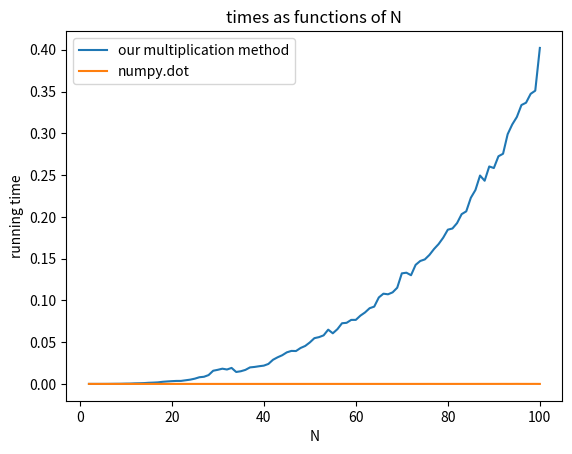
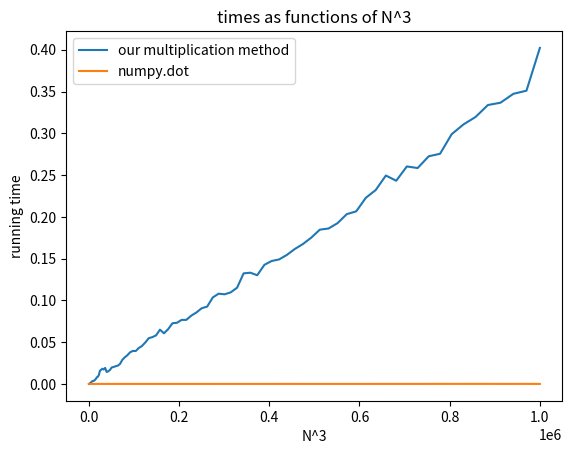

Recreate these plots in Python, in order.
# -*- coding: utf-8 -*-
"""
Created on Tue Sep 11 17:01:31 2018

[redacted]
"""
#1. Re-import numpy & matplotlib & time 
import numpy as np
import matplotlib.pyplot as plt 
from time import time
#2. Set a certain matricx by modifiable dimension(from 2 to 100 )
mstart=2
mend=100
matrix = np.linspace(mstart,mend,mend-mstart+1)
#3. prepare the result entry for all running time
result = np.zeros(len(matrix))
#4. run all matrix multiplication and produce the array of running time
for i in range(len(matrix)-1):
    N = int(matrix[i])
    A = np.ones([N,N], float)*3
    B = np.ones([N,N], float)*3      
    C = np.ones([N,N], float)
    start = time()
    for i in range(N): 
        for j in range(N):
            for k in range(N):
                C[i,j]+=A[i,k]*B[k,j]
    end = time()
    result[i] = end-start
#5. set another array for result of np.dot
dot_time = np.zeros(len(matrix))
#6.run again with all matrix with np.dot
for i in range(len(matrix)-1):
    N = int(matrix[i])
    A = np.ones([N,N], float)*3
    B = np.ones([N,N], float)*3      
    start = time()
    C = np.dot(A,B)
    end = time()
    dot_time[i] = end-start
    
#7. Print times as functions of N
plt.figure(1)
plt.plot(matrix, result,label='our multiplication method')
plt.plot(matrix,dot_time,label='numpy.dot')
plt.xlabel('N')
plt.ylabel('running time')
plt.title('times as functions of N')
plt.legend()

#8. Print times as functions of N^3
plt.figure(2)
plt.plot(matrix**3, result,label='our multiplication method')
plt.plot(matrix**3,dot_time,label='numpy.dot')
plt.xlabel('N^3')
plt.ylabel('running time')
plt.title('times as functions of N^3')
plt.legend()


    